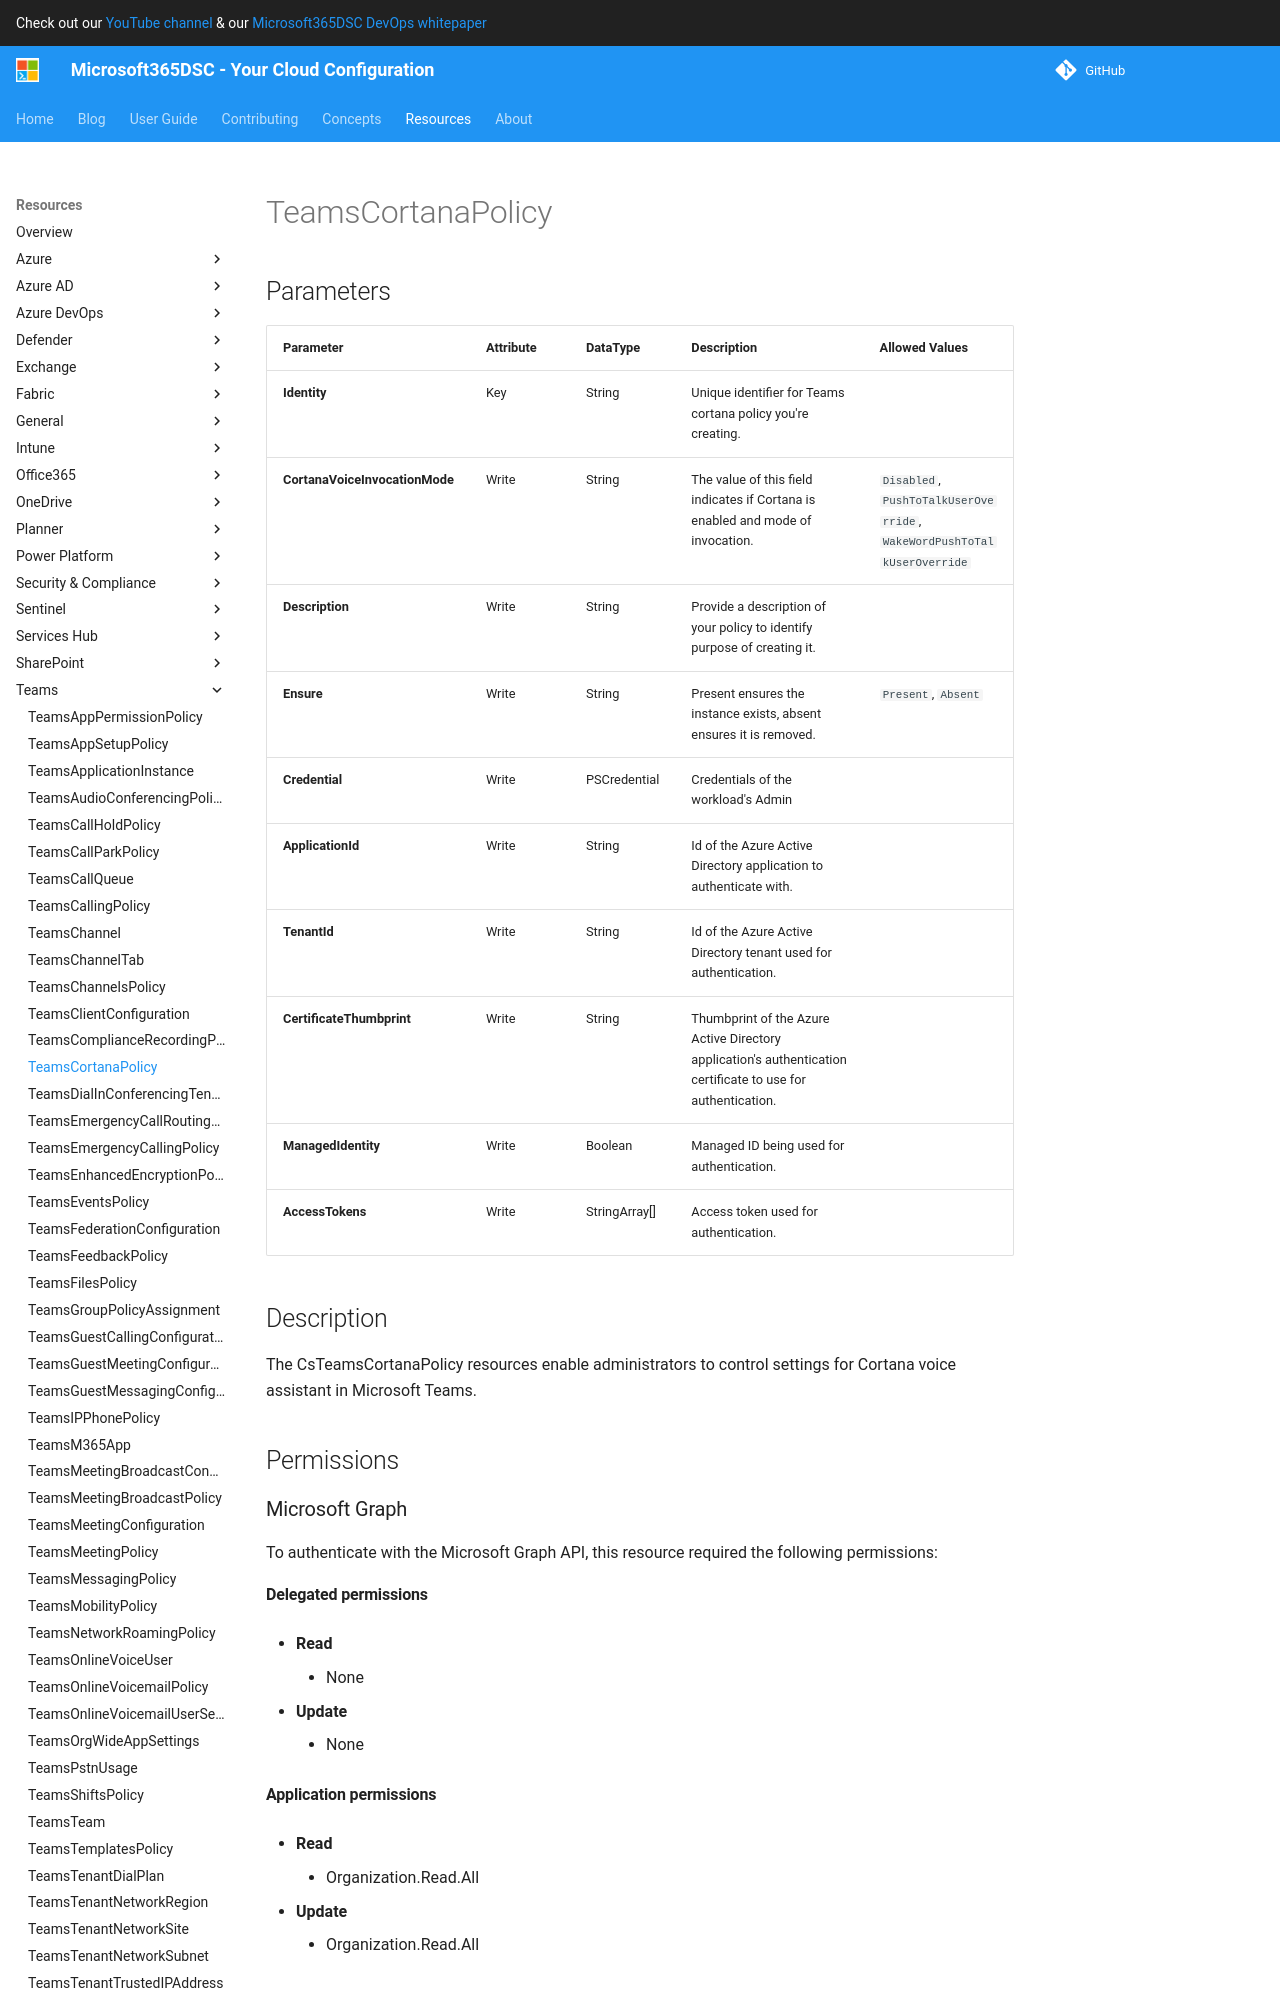

repository: microsoft/Microsoft365DSC · page: resources/teams/TeamsCortanaPolicy/index.html · generator: mkdocs

# TeamsCortanaPolicy

## Parameters

| Parameter | Attribute | DataType | Description | Allowed Values |
| --- | --- | --- | --- | --- |
| **Identity** | Key | String | Unique identifier for Teams cortana policy you're creating. | |
| **CortanaVoiceInvocationMode** | Write | String | The value of this field indicates if Cortana is enabled and mode of invocation. | `Disabled`, `PushToTalkUserOverride`, `WakeWordPushToTalkUserOverride` |
| **Description** | Write | String | Provide a description of your policy to identify purpose of creating it. | |
| **Ensure** | Write | String | Present ensures the instance exists, absent ensures it is removed. | `Present`, `Absent` |
| **Credential** | Write | PSCredential | Credentials of the workload's Admin | |
| **ApplicationId** | Write | String | Id of the Azure Active Directory application to authenticate with. | |
| **TenantId** | Write | String | Id of the Azure Active Directory tenant used for authentication. | |
| **CertificateThumbprint** | Write | String | Thumbprint of the Azure Active Directory application's authentication certificate to use for authentication. | |
| **ManagedIdentity** | Write | Boolean | Managed ID being used for authentication. | |
| **AccessTokens** | Write | StringArray[] | Access token used for authentication. | |


## Description

The CsTeamsCortanaPolicy resources enable administrators to control settings for Cortana voice assistant in Microsoft Teams.

## Permissions

### Microsoft Graph

To authenticate with the Microsoft Graph API, this resource required the following permissions:

#### Delegated permissions

- **Read**

    - None

- **Update**

    - None

#### Application permissions

- **Read**

    - Organization.Read.All

- **Update**

    - Organization.Read.All

## Examples
